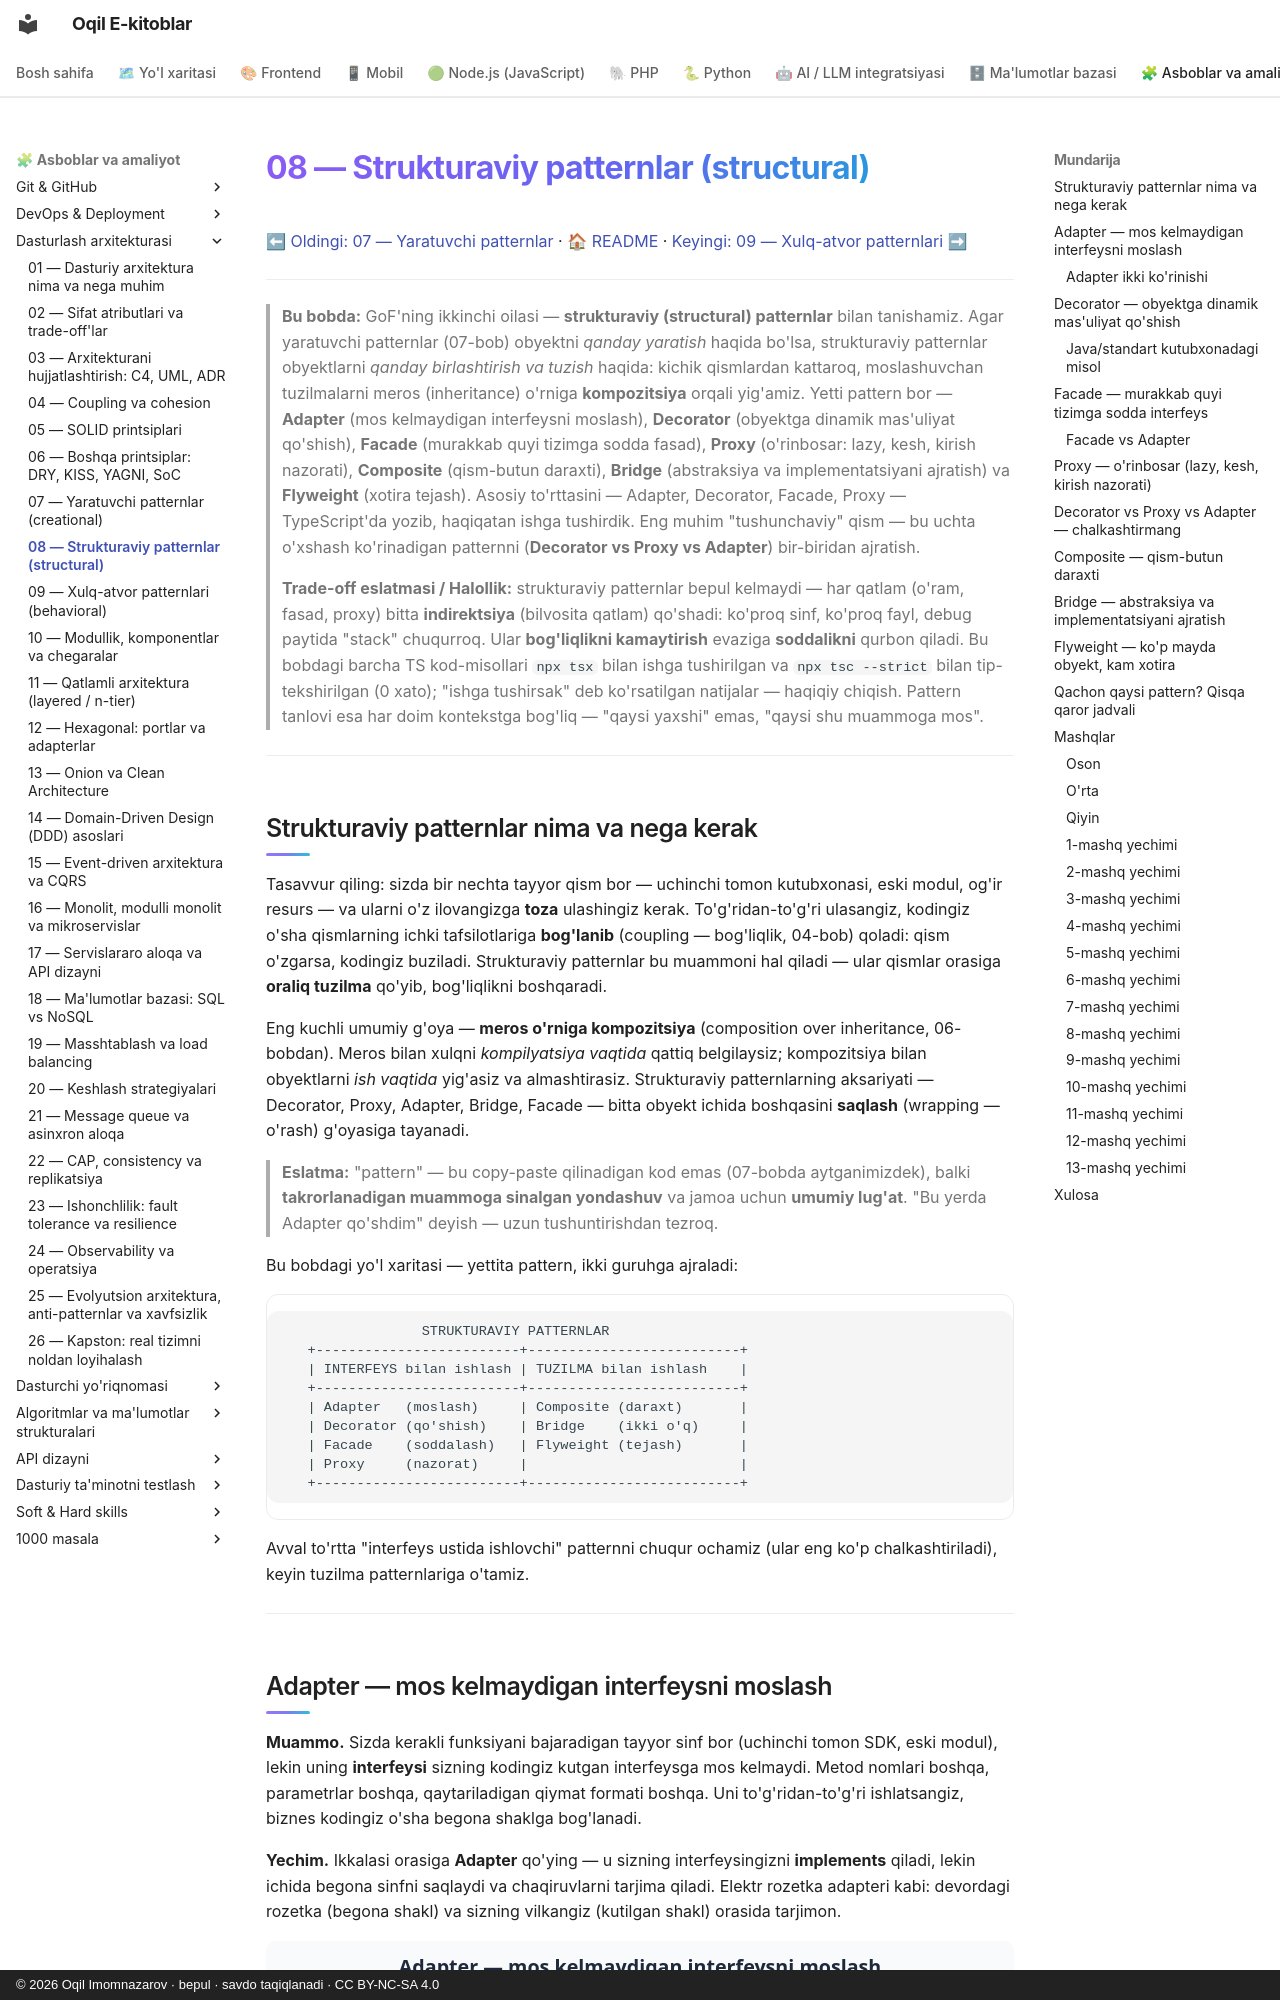

repository: iOqil/e-book · page: arxitektura/08-structural-patterns/index.html · generator: mkdocs · copyright: © 2026 Oqil Imomnazarov · bepul · savdo taqiqlanadi · CC BY-NC-SA 4.0

# 08 — Strukturaviy patternlar (structural)

[⬅ Oldingi: 07 — Yaratuvchi patternlar](./07-creational-patterns.md) · [🏠 README](./README.md) · [Keyingi: 09 — Xulq-atvor patternlari ➡](./09-behavioral-patterns.md)

---

> **Bu bobda:** GoF'ning ikkinchi oilasi — **strukturaviy (structural) patternlar** bilan tanishamiz. Agar yaratuvchi patternlar (07-bob) obyektni *qanday yaratish* haqida bo'lsa, strukturaviy patternlar obyektlarni *qanday birlashtirish va tuzish* haqida: kichik qismlardan kattaroq, moslashuvchan tuzilmalarni meros (inheritance) o'rniga **kompozitsiya** orqali yig'amiz. Yetti pattern bor — **Adapter** (mos kelmaydigan interfeysni moslash), **Decorator** (obyektga dinamik mas'uliyat qo'shish), **Facade** (murakkab quyi tizimga sodda fasad), **Proxy** (o'rinbosar: lazy, kesh, kirish nazorati), **Composite** (qism-butun daraxti), **Bridge** (abstraksiya va implementatsiyani ajratish) va **Flyweight** (xotira tejash). Asosiy to'rttasini — Adapter, Decorator, Facade, Proxy — TypeScript'da yozib, haqiqatan ishga tushirdik. Eng muhim "tushunchaviy" qism — bu uchta o'xshash ko'rinadigan patternni (**Decorator vs Proxy vs Adapter**) bir-biridan ajratish.
>
> **Trade-off eslatmasi / Halollik:** strukturaviy patternlar bepul kelmaydi — har qatlam (o'ram, fasad, proxy) bitta **indirektsiya** (bilvosita qatlam) qo'shadi: ko'proq sinf, ko'proq fayl, debug paytida "stack" chuqurroq. Ular **bog'liqlikni kamaytirish** evaziga **soddalikni** qurbon qiladi. Bu bobdagi barcha TS kod-misollari `npx tsx` bilan ishga tushirilgan va `npx tsc --strict` bilan tip-tekshirilgan (0 xato); "ishga tushirsak" deb ko'rsatilgan natijalar — haqiqiy chiqish. Pattern tanlovi esa har doim kontekstga bog'liq — "qaysi yaxshi" emas, "qaysi shu muammoga mos".

---

## Strukturaviy patternlar nima va nega kerak

Tasavvur qiling: sizda bir nechta tayyor qism bor — uchinchi tomon kutubxonasi, eski modul, og'ir resurs — va ularni o'z ilovangizga **toza** ulashingiz kerak. To'g'ridan-to'g'ri ulasangiz, kodingiz o'sha qismlarning ichki tafsilotlariga **bog'lanib** (coupling — bog'liqlik, 04-bob) qoladi: qism o'zgarsa, kodingiz buziladi. Strukturaviy patternlar bu muammoni hal qiladi — ular qismlar orasiga **oraliq tuzilma** qo'yib, bog'liqlikni boshqaradi.

Eng kuchli umumiy g'oya — **meros o'rniga kompozitsiya** (composition over inheritance, 06-bobdan). Meros bilan xulqni *kompilyatsiya vaqtida* qattiq belgilaysiz; kompozitsiya bilan obyektlarni *ish vaqtida* yig'asiz va almashtirasiz. Strukturaviy patternlarning aksariyati — Decorator, Proxy, Adapter, Bridge, Facade — bitta obyekt ichida boshqasini **saqlash** (wrapping — o'rash) g'oyasiga tayanadi.

> **Eslatma:** "pattern" — bu copy-paste qilinadigan kod emas (07-bobda aytganimizdek), balki **takrorlanadigan muammoga sinalgan yondashuv** va jamoa uchun **umumiy lug'at**. "Bu yerda Adapter qo'shdim" deyish — uzun tushuntirishdan tezroq.

Bu bobdagi yo'l xaritasi — yettita pattern, ikki guruhga ajraladi:

```text
                 STRUKTURAVIY PATTERNLAR
   +-------------------------+--------------------------+
   | INTERFEYS bilan ishlash | TUZILMA bilan ishlash    |
   +-------------------------+--------------------------+
   | Adapter   (moslash)     | Composite (daraxt)       |
   | Decorator (qo'shish)    | Bridge    (ikki o'q)     |
   | Facade    (soddalash)   | Flyweight (tejash)       |
   | Proxy     (nazorat)     |                          |
   +-------------------------+--------------------------+
```

Avval to'rtta "interfeys ustida ishlovchi" patternni chuqur ochamiz (ular eng ko'p chalkashtiriladi), keyin tuzilma patternlariga o'tamiz.

---
